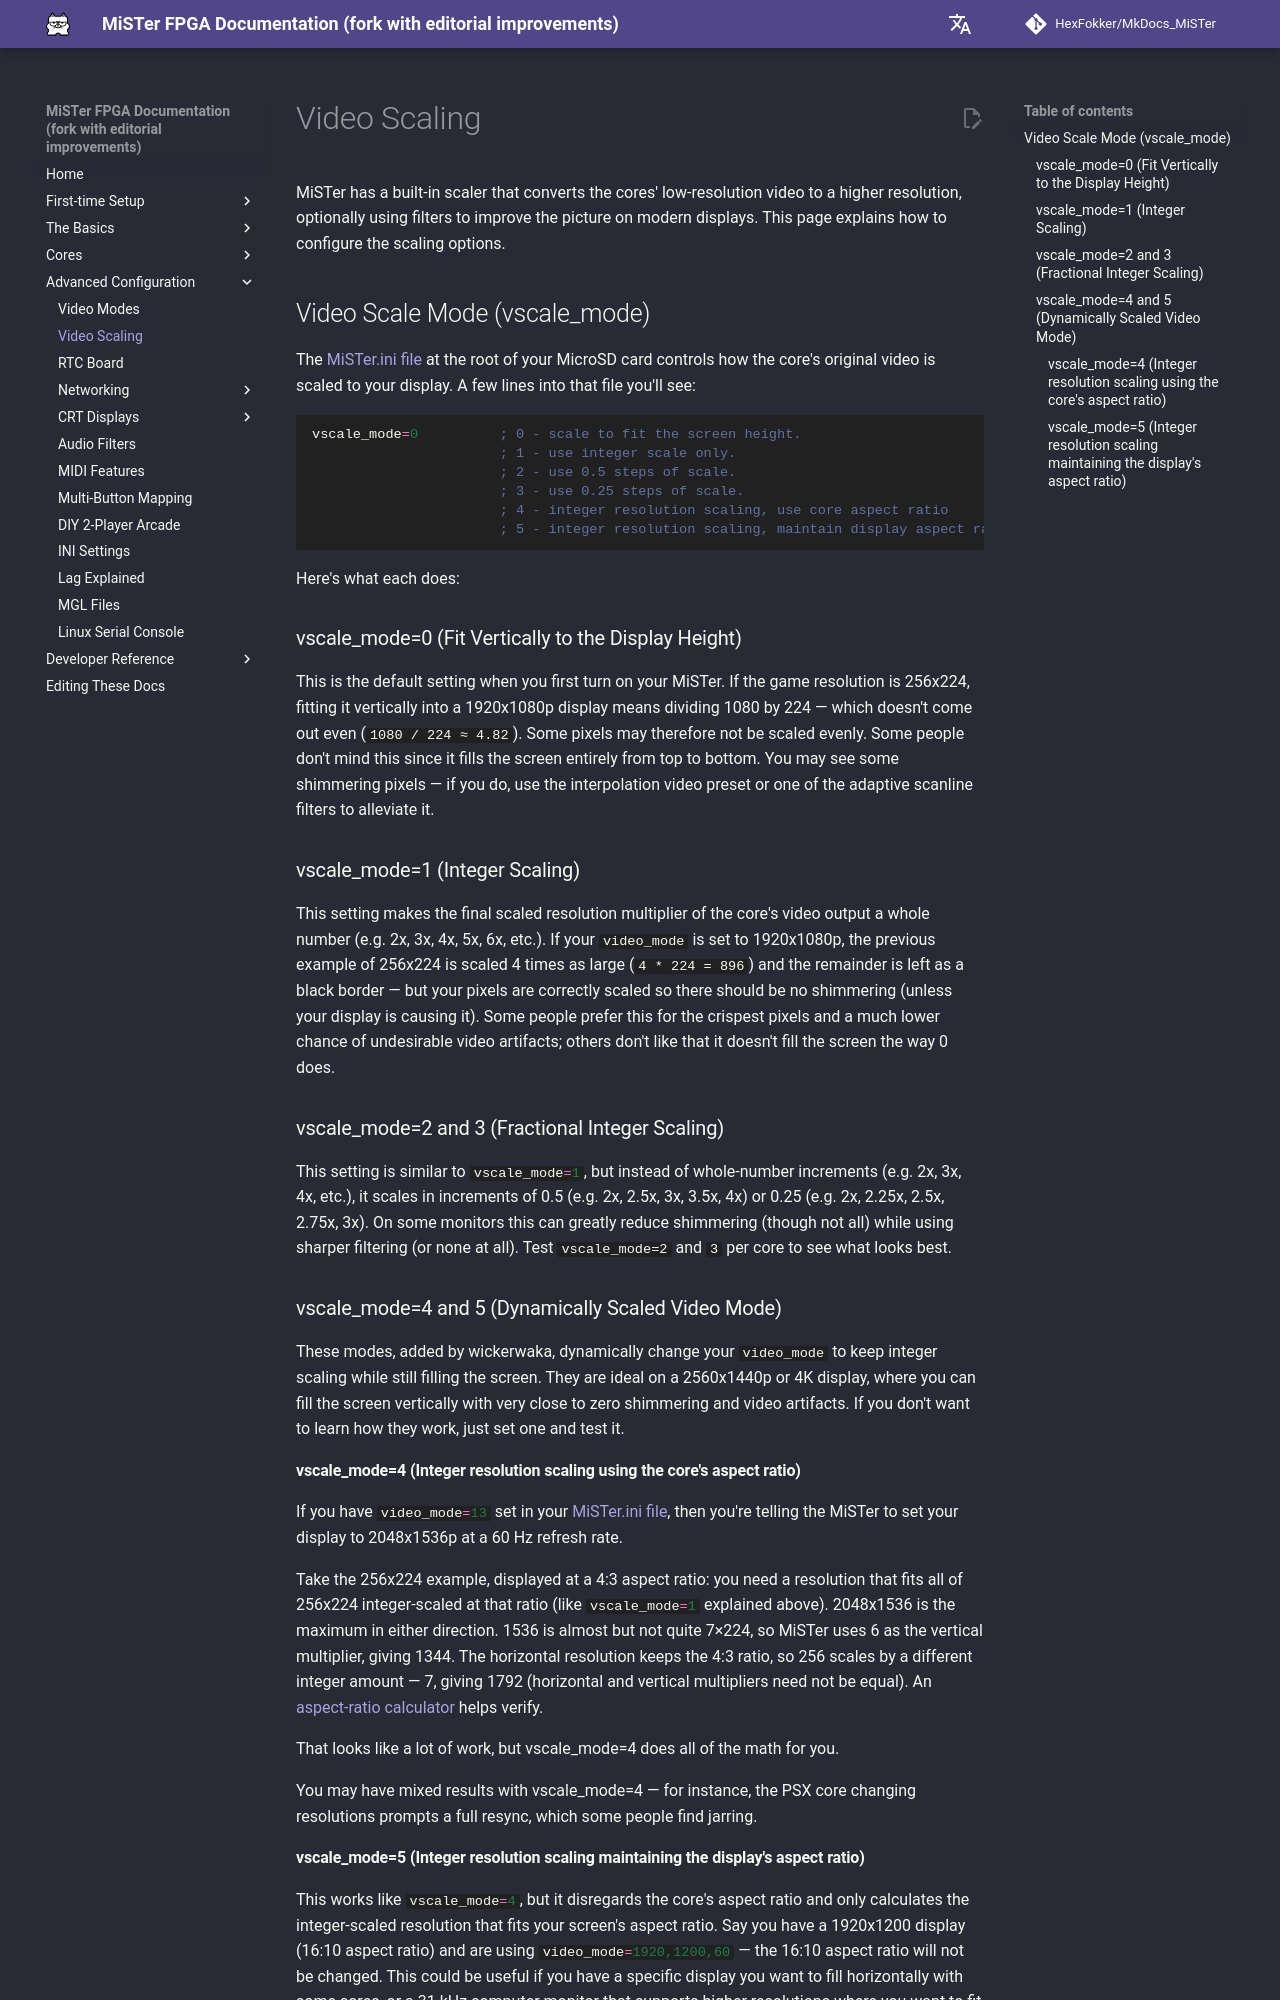

repository: HexFokker/MkDocs_MiSTer · page: advanced/videoscaling/index.html · generator: mkdocs

MiSTer has a built-in scaler that converts the cores' low-resolution video to a higher resolution, optionally using filters to improve the picture on modern displays. This page explains how to configure the scaling options.

## Video Scale Mode (vscale_mode)
The [MiSTer.ini file](https://github.com/MiSTer-devel/Main_MiSTer/blob/master/MiSTer.ini){target=_blank} at the root of your MicroSD card controls how the core's original video is scaled to your display. A few lines into that file you'll see:

```ini
vscale_mode=0          ; 0 - scale to fit the screen height.
                       ; 1 - use integer scale only.
                       ; 2 - use 0.5 steps of scale.
                       ; 3 - use 0.25 steps of scale.
                       ; 4 - integer resolution scaling, use core aspect ratio
                       ; 5 - integer resolution scaling, maintain display aspect ratio
```

Here's what each does:

### vscale_mode=0 (Fit Vertically to the Display Height)
This is the default setting when you first turn on your MiSTer. If the game resolution is 256x224, fitting it vertically into a 1920x1080p display means dividing 1080 by 224 — which doesn't come out even (`1080 / 224 ≈ 4.82`). Some pixels may therefore not be scaled evenly. Some people don't mind this since it fills the screen entirely from top to bottom. You may see some shimmering pixels — if you do, use the interpolation video preset or one of the adaptive scanline filters to alleviate it.

### vscale_mode=1 (Integer Scaling)
This setting makes the final scaled resolution multiplier of the core's video output a whole number (e.g. 2x, 3x, 4x, 5x, 6x, etc.). If your `#!ini video_mode` is set to 1920x1080p, the previous example of 256x224 is scaled 4 times as large (`4 * 224 = 896`) and the remainder is left as a black border — but your pixels are correctly scaled so there should be no shimmering (unless your display is causing it). Some people prefer this for the crispest pixels and a much lower chance of undesirable video artifacts; others don't like that it doesn't fill the screen the way 0 does.

### vscale_mode=2 and 3 (Fractional Integer Scaling)
This setting is similar to `#!ini vscale_mode=1`, but instead of whole-number increments (e.g. 2x, 3x, 4x, etc.), it scales in increments of 0.5 (e.g. 2x, 2.5x, 3x, 3.5x, 4x) or 0.25 (e.g. 2x, 2.25x, 2.5x, 2.75x, 3x). On some monitors this can greatly reduce shimmering (though not all) while using sharper filtering (or none at all). Test `vscale_mode=2` and `3` per core to see what looks best.

### vscale_mode=4 and 5 (Dynamically Scaled Video Mode)
These modes, added by wickerwaka, dynamically change your `#!ini video_mode` to keep integer scaling while still filling the screen. They are ideal on a 2560x1440p or 4K display, where you can fill the screen vertically with very close to zero shimmering and video artifacts. If you don't want to learn how they work, just set one and test it.

#### vscale_mode=4 (Integer resolution scaling using the core's aspect ratio)
If you have `#!ini video_mode=13` set in your [MiSTer.ini file](https://github.com/MiSTer-devel/Main_MiSTer/blob/master/MiSTer.ini){target=_blank}, then you're telling the MiSTer to set your display to 2048x1536p at a 60 Hz refresh rate. 

Take the 256x224 example, displayed at a 4:3 aspect ratio: you need a resolution that fits all of 256x224 integer-scaled at that ratio (like `#!ini vscale_mode=1` explained above). 2048x1536 is the maximum in either direction. 1536 is almost but not quite 7×224, so MiSTer uses 6 as the vertical multiplier, giving 1344. The horizontal resolution keeps the 4:3 ratio, so 256 scales by a different integer amount — 7, giving 1792 (horizontal and vertical multipliers need not be equal). An [aspect-ratio calculator](https://andrew.hedges.name/experiments/aspect_ratio/){target=_blank} helps verify.

That looks like a lot of work, but vscale_mode=4 does all of the math for you.

You may have mixed results with vscale_mode=4 — for instance, the PSX core changing resolutions prompts a full resync, which some people find jarring.
